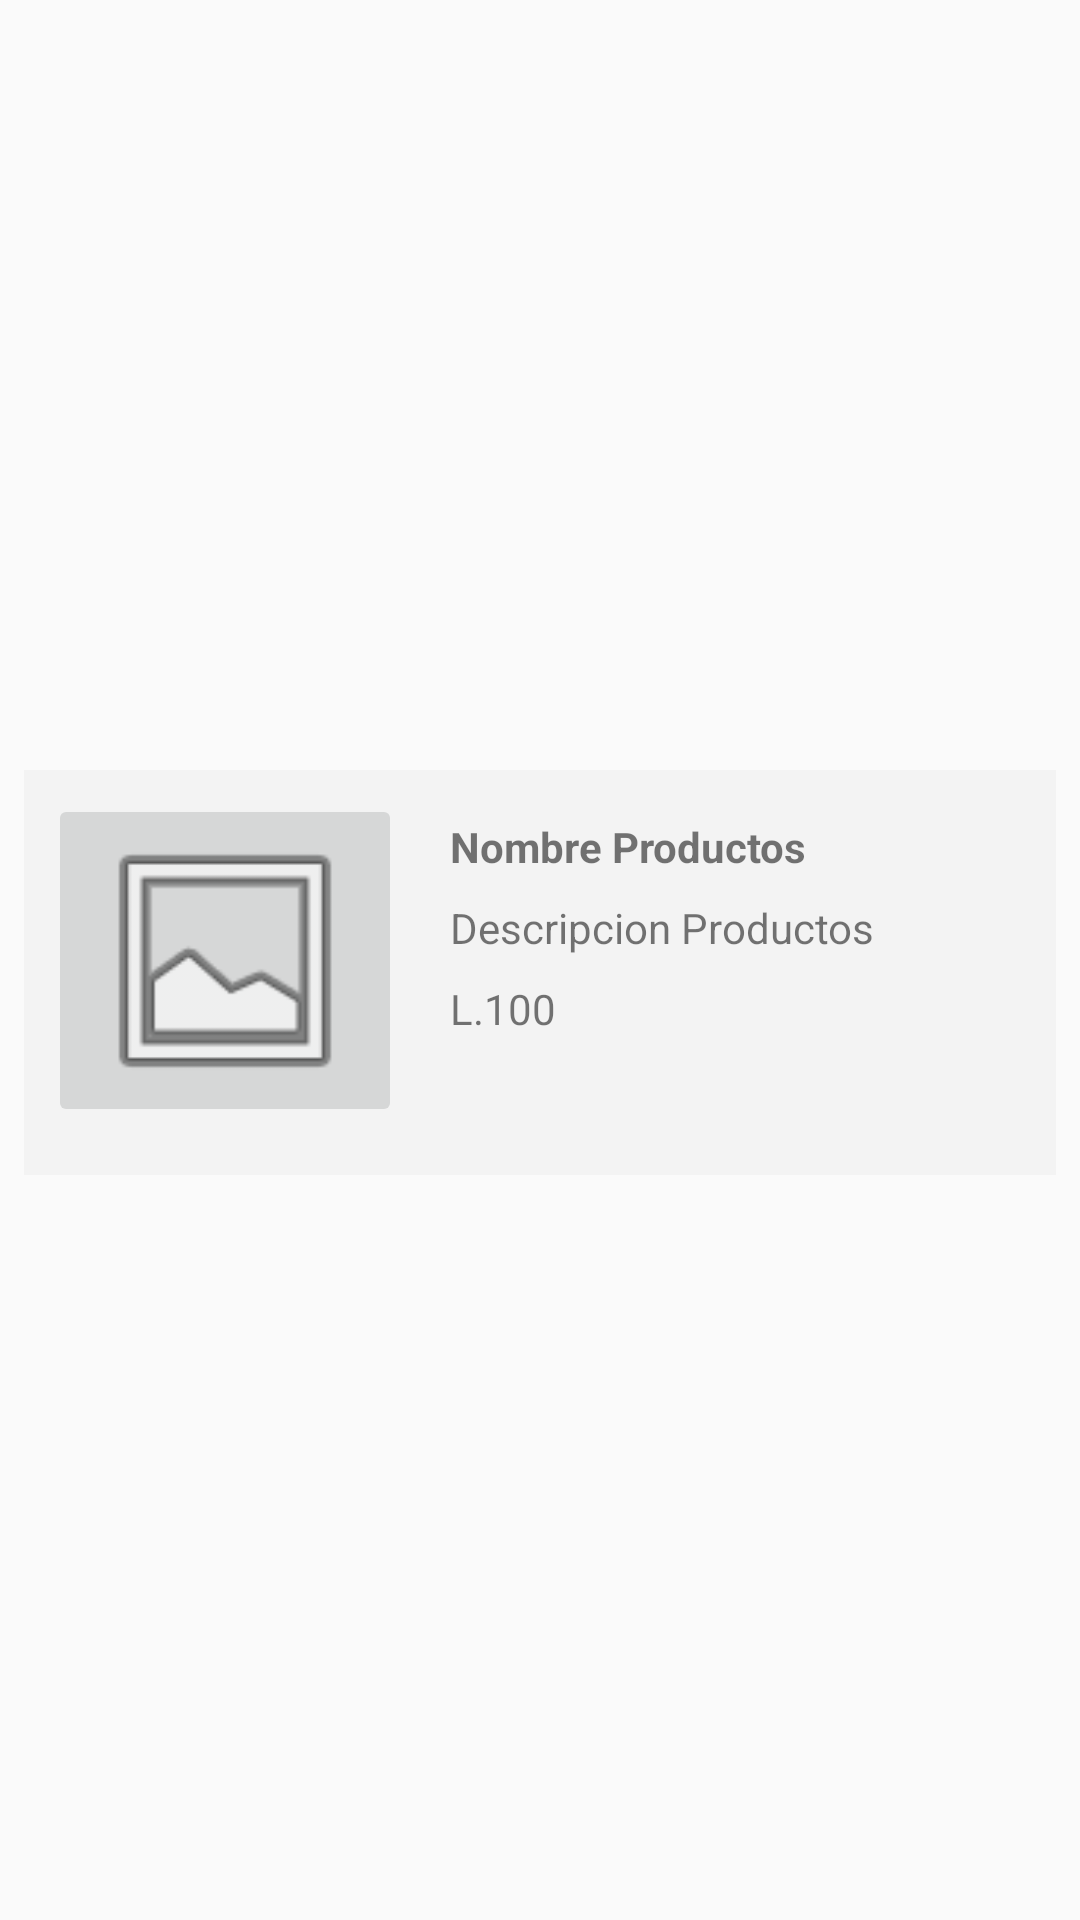

Layout XML and referenced resources for this Android screen:
<!-- AndroidManifest.xml: application theme AppTheme -->
<!-- res/layout/lista_productos.xml -->
<?xml version="1.0" encoding="utf-8"?>
<androidx.constraintlayout.widget.ConstraintLayout
    xmlns:android="http://schemas.android.com/apk/res/android"
    xmlns:app="http://schemas.android.com/apk/res-auto"
    xmlns:tools="http://schemas.android.com/tools"
    android:layout_width="match_parent"
    android:layout_height="175dp">


    <ImageView
        android:id="@+id/imagen_fondo"
        android:layout_width="0dp"
        android:layout_height="135dp"
        android:layout_marginStart="8dp"
        android:layout_marginTop="8dp"
        android:layout_marginEnd="8dp"
        android:background="@drawable/container_bg"
        android:contentDescription="TODO"
        app:layout_constraintBottom_toBottomOf="parent"
        app:layout_constraintEnd_toEndOf="parent"
        app:layout_constraintHorizontal_bias="0.0"
        app:layout_constraintStart_toStartOf="parent"
        app:layout_constraintTop_toTopOf="parent" />

    <ImageButton
        android:id="@+id/imaProductos"
        android:layout_width="118dp"
        android:layout_height="111dp"
        android:layout_marginStart="16dp"
        android:layout_marginTop="8dp"
        android:layout_marginBottom="8dp"
        android:scaleType="centerCrop"
        app:layout_constraintBottom_toBottomOf="parent"
        app:layout_constraintStart_toStartOf="parent"
        app:layout_constraintTop_toTopOf="parent"
        app:srcCompat="@android:drawable/ic_menu_gallery" />

    <TextView
        android:textStyle="bold"
        android:id="@+id/txtNombreProductos"
        android:layout_width="wrap_content"
        android:layout_height="wrap_content"
        android:layout_marginStart="16dp"
        android:layout_marginTop="16dp"
        android:text="Nombre Productos"
        app:layout_constraintStart_toEndOf="@+id/imaProductos"
        app:layout_constraintTop_toTopOf="@+id/imagen_fondo" />

    <TextView
        android:id="@+id/txt_Descripcion"
        android:layout_width="wrap_content"
        android:layout_height="wrap_content"
        android:layout_marginStart="16dp"
        android:layout_marginTop="8dp"
        android:text="Descripcion Productos"
        app:layout_constraintStart_toEndOf="@+id/imaProductos"
        app:layout_constraintTop_toBottomOf="@+id/txtNombreProductos" />

    <TextView
        android:id="@+id/txt_Precio"
        android:layout_width="wrap_content"
        android:layout_height="wrap_content"
        android:layout_marginStart="16dp"
        android:layout_marginTop="8dp"
        android:text="L.100"
        app:layout_constraintStart_toEndOf="@+id/imaProductos"
        app:layout_constraintTop_toBottomOf="@+id/txt_Descripcion" />

</androidx.constraintlayout.widget.ConstraintLayout>
<!-- resources referenced by this layout -->
<resources>
  <!-- drawable container_bg (drawable) -->
  <?xml version="1.0" encoding="utf-8"?>
  <shape xmlns:android="http://schemas.android.com/apk/res/android">
   <solid android:color="@color/ligh_medim_gray"/>
      <corners android:radius="0dp"/>
  </shape>
  <style name="AppTheme" parent="Theme.AppCompat.Light.NoActionBar">
          
          <item name="colorPrimary">@color/colorPrimary</item>
  
          <item name="colorAccent">@color/colorAccent</item>
      </style>
  <color name="ligh_medim_gray">#F3F3F3</color>
  <color name="colorPrimary">#FFFFFF</color>
  <color name="colorAccent">#11B3BA</color>
</resources>
